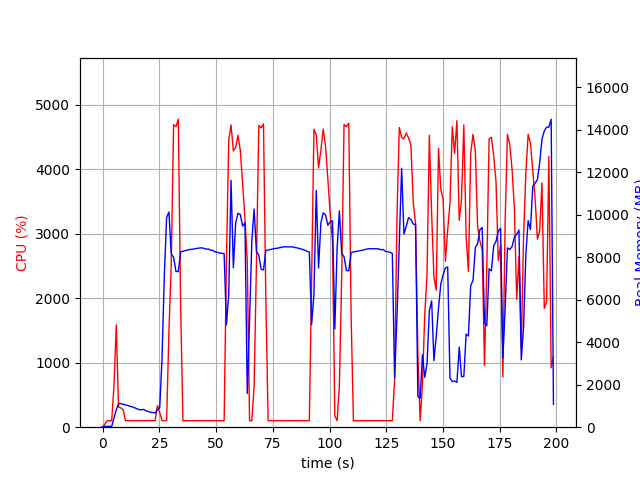

The file beside this chart, header and first rows:
elapsed_time, nproc, cpu, mem_real, mem_virtual
3.838539123535156e-05, 1, 0.0, 13.04, 3192
1.006, 1, 47.7, 40.52, 612.2
2.014, 1, 100.2, 40.52, 612.2
3.022, 1, 99.3, 40.52, 612.2
4.029, 1, 100.3, 40.52, 612.2
5.036, 1, 641.3, 425.1, 4359
6.048, 1, 1585, 821.1, 4811
7.056, 1, 310.7, 1113, 5091
8.063, 1, 299.9, 1113, 5091
9.071, 1, 271.9, 1079, 5131
10.08, 1, 101.2, 1048, 5131
11.09, 1, 101.2, 1025, 5131
12.09, 1, 102.3, 984.3, 5131
13.1, 1, 101.3, 958.8, 5131
14.11, 1, 101.3, 915.5, 5131
15.11, 1, 102.3, 867.9, 5131
16.12, 1, 101.3, 826.5, 5131
17.13, 1, 99.4, 819.7, 5131
18.13, 1, 100.3, 838.5, 5227
19.14, 1, 100.3, 772.3, 5227
20.15, 1, 103.1, 744.5, 5227
21.16, 1, 101.0, 704.2, 5227
22.17, 1, 101.0, 691.9, 5227
23.18, 1, 101.0, 668.3, 5227
24.19, 1, 337.7, 824, 5425
25.2, 1, 227.7, 929.2, 7210
26.21, 1, 101.9, 3265, 36403
27.22, 1, 102.0, 7139, 36403
28.23, 1, 101.1, 9867, 36403
29.24, 1, 1475, 10132, 36403
30.25, 1, 2493, 8172, 36403
31.3, 1, 4690, 7994, 36403
32.34, 1, 4657, 7335, 36403
33.38, 1, 4774, 7324, 36403
34.42, 1, 1847, 8257, 37111
35.43, 1, 100.3, 8287, 37111
36.43, 1, 100.3, 8315, 37111
37.44, 1, 101.3, 8337, 37111
38.45, 1, 99.3, 8369, 37111
39.45, 1, 101.3, 8375, 37111
40.46, 1, 101.2, 8392, 37111
41.47, 1, 100.2, 8420, 37111
42.48, 1, 101.3, 8429, 37111
43.48, 1, 100.3, 8447, 37111
44.49, 1, 102.3, 8426, 37111
45.5, 1, 101.3, 8380, 37111
46.51, 1, 100.3, 8393, 37111
47.51, 1, 101.3, 8343, 37111
48.52, 1, 101.1, 8324, 37111
49.53, 1, 102.0, 8251, 37111
50.54, 1, 100.1, 8243, 37111
51.55, 1, 101.0, 8194, 37111
52.56, 1, 101.1, 8190, 37111
53.57, 1, 100.1, 8166, 37111
54.58, 1, 2557, 4816, 37123
55.6, 1, 4448, 6234, 37727
56.61, 1, 4685, 11623, 38151
57.63, 1, 4281, 7502, 38223
58.65, 1, 4338, 9622, 38223
59.67, 1, 4524, 10071, 38223
... 137 more rows
